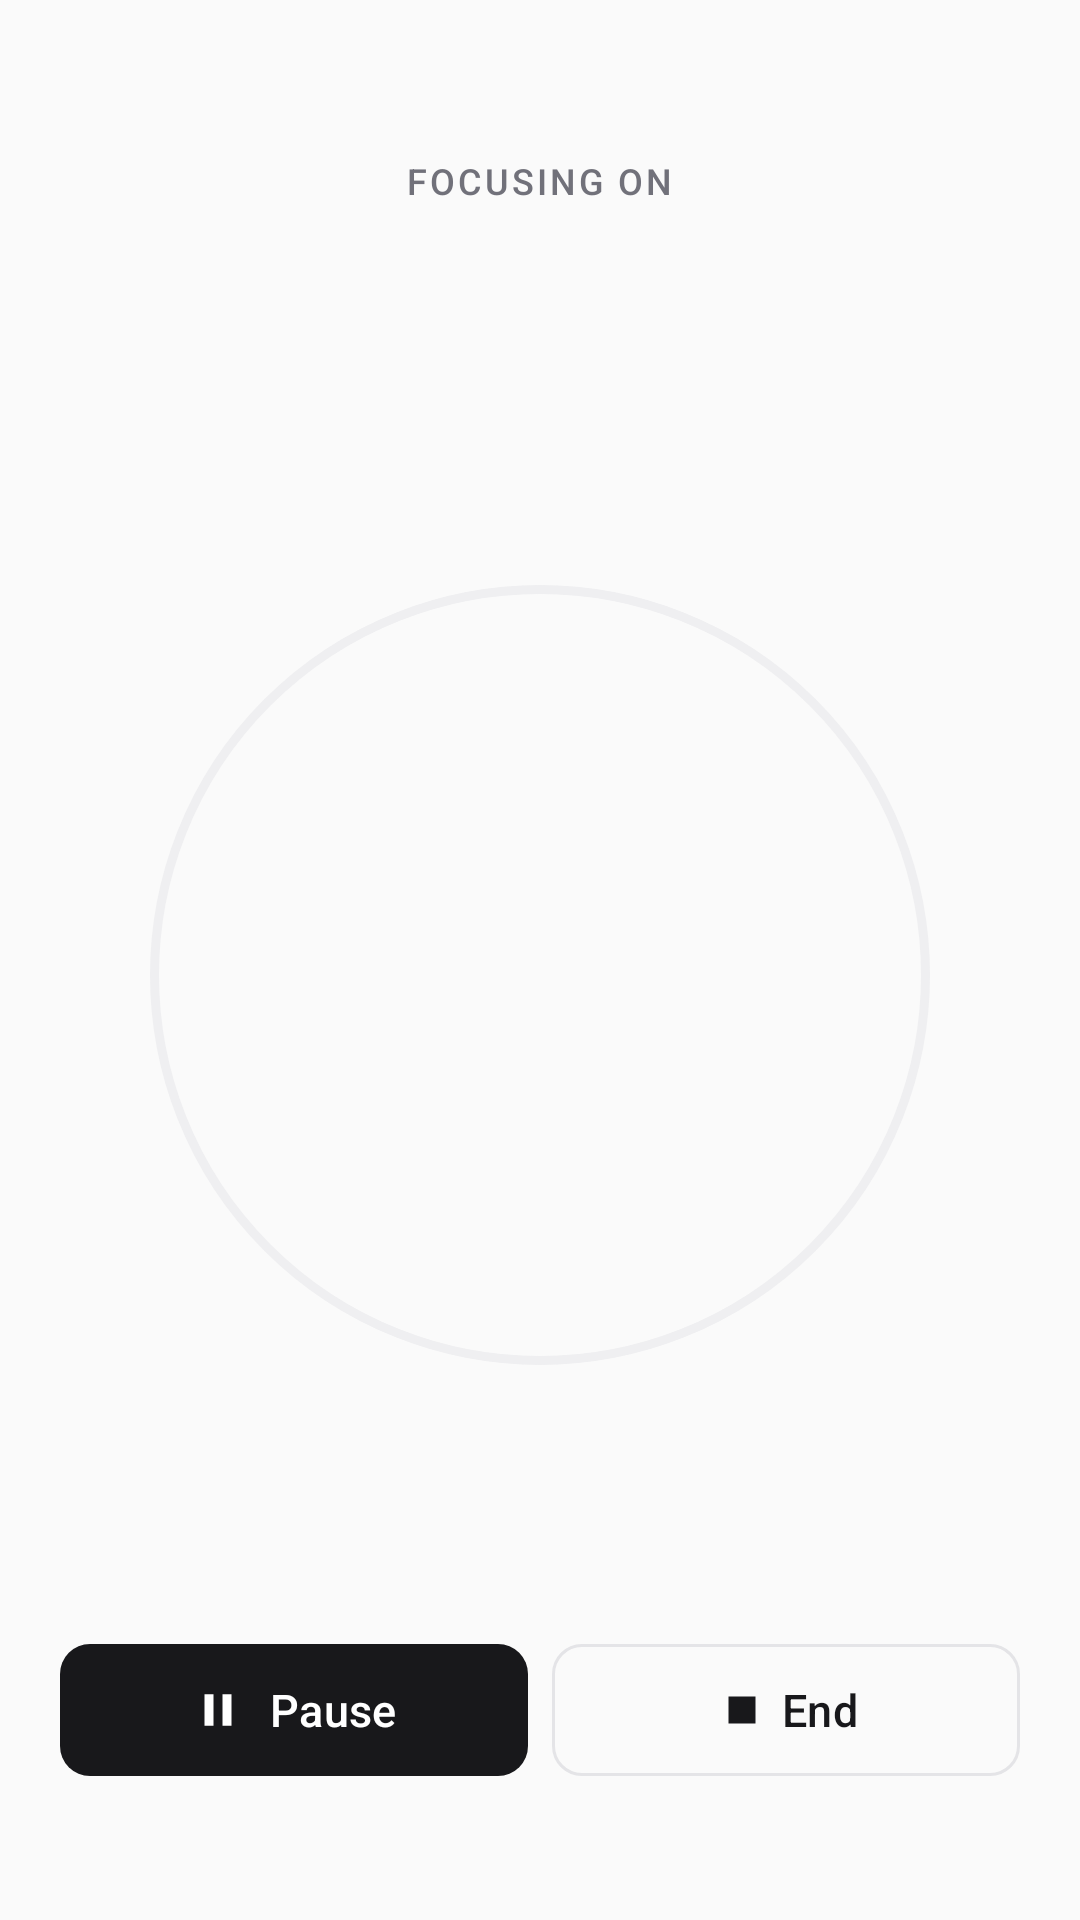

Here is an Android app screen rendered from its layout file. Give the layout XML and the strings, colors and styles it references.
<!-- AndroidManifest.xml: application theme Theme.Modity -->
<!-- res/layout/activity_focus_timer.xml -->
<?xml version="1.0" encoding="utf-8"?>
<androidx.constraintlayout.widget.ConstraintLayout xmlns:android="http://schemas.android.com/apk/res/android"
    xmlns:app="http://schemas.android.com/apk/res-auto"
    xmlns:tools="http://schemas.android.com/tools"
    android:id="@+id/focus_timer_root"
    android:layout_width="match_parent"
    android:layout_height="match_parent"
    android:padding="@dimen/screen_padding"
    tools:context=".ui.focus.FocusTimerActivity">

    <TextView
        android:id="@+id/tv_focus_label"
        android:layout_width="wrap_content"
        android:layout_height="wrap_content"
        android:layout_marginTop="@dimen/spacing_xl"
        android:text="@string/focus_label"
        android:textAppearance="@style/TextAppearance.Modity.Label"
        app:layout_constraintEnd_toEndOf="parent"
        app:layout_constraintStart_toStartOf="parent"
        app:layout_constraintTop_toTopOf="parent" />

    <TextView
        android:id="@+id/tv_task_title"
        android:layout_width="0dp"
        android:layout_height="wrap_content"
        android:layout_marginTop="@dimen/spacing_sm"
        android:gravity="center"
        android:maxLines="2"
        android:textAppearance="@style/TextAppearance.Modity.Headline"
        app:layout_constraintEnd_toEndOf="parent"
        app:layout_constraintStart_toStartOf="parent"
        app:layout_constraintTop_toBottomOf="@id/tv_focus_label"
        tools:text="Read 20 pages" />

    <com.google.android.material.progressindicator.CircularProgressIndicator
        android:id="@+id/progress_ring"
        android:layout_width="wrap_content"
        android:layout_height="wrap_content"
        android:max="1000"
        app:indicatorColor="?attr/colorOnSurface"
        app:indicatorSize="@dimen/focus_ring_size"
        app:layout_constraintBottom_toTopOf="@id/btn_pause"
        app:layout_constraintEnd_toEndOf="parent"
        app:layout_constraintStart_toStartOf="parent"
        app:layout_constraintTop_toBottomOf="@id/tv_task_title"
        app:trackColor="?attr/colorOutlineVariant"
        app:trackCornerRadius="2dp"
        app:trackThickness="3dp" />

    <TextView
        android:id="@+id/tv_time"
        android:layout_width="wrap_content"
        android:layout_height="wrap_content"
        android:textAppearance="@style/TextAppearance.Modity.Timer"
        app:layout_constraintBottom_toBottomOf="@id/progress_ring"
        app:layout_constraintEnd_toEndOf="@id/progress_ring"
        app:layout_constraintStart_toStartOf="@id/progress_ring"
        app:layout_constraintTop_toTopOf="@id/progress_ring"
        tools:text="24:59" />

    <TextView
        android:id="@+id/tv_state"
        android:layout_width="wrap_content"
        android:layout_height="wrap_content"
        android:textAppearance="@style/TextAppearance.Modity.Caption"
        app:layout_constraintEnd_toEndOf="@id/tv_time"
        app:layout_constraintStart_toStartOf="@id/tv_time"
        app:layout_constraintTop_toBottomOf="@id/tv_time"
        tools:text="Focusing" />

    <com.google.android.material.button.MaterialButton
        android:id="@+id/btn_pause"
        android:layout_width="0dp"
        android:layout_height="wrap_content"
        android:layout_marginEnd="@dimen/spacing_sm"
        android:layout_marginBottom="@dimen/spacing_lg"
        android:text="@string/focus_pause"
        app:icon="@drawable/ic_pause"
        app:layout_constraintBottom_toBottomOf="parent"
        app:layout_constraintEnd_toStartOf="@id/btn_end"
        app:layout_constraintStart_toStartOf="parent" />

    <com.google.android.material.button.MaterialButton
        android:id="@+id/btn_end"
        style="@style/Widget.Modity.Button.Outlined"
        android:layout_width="0dp"
        android:layout_height="wrap_content"
        android:text="@string/focus_end"
        app:icon="@drawable/ic_stop"
        app:layout_constraintBottom_toBottomOf="@id/btn_pause"
        app:layout_constraintEnd_toEndOf="parent"
        app:layout_constraintStart_toEndOf="@id/btn_pause" />

    <LinearLayout
        android:id="@+id/panel_done"
        android:layout_width="0dp"
        android:layout_height="wrap_content"
        android:layout_marginBottom="@dimen/spacing_lg"
        android:orientation="vertical"
        android:visibility="gone"
        app:layout_constraintBottom_toBottomOf="parent"
        app:layout_constraintEnd_toEndOf="parent"
        app:layout_constraintStart_toStartOf="parent"
        tools:visibility="visible">

        <TextView
            android:id="@+id/tv_done_summary"
            android:layout_width="match_parent"
            android:layout_height="wrap_content"
            android:layout_marginBottom="@dimen/spacing_md"
            android:gravity="center"
            android:textAppearance="@style/TextAppearance.Modity.Caption"
            tools:text="25m focused · 1 pause" />

        <com.google.android.material.button.MaterialButton
            android:id="@+id/btn_mark_done"
            android:layout_width="match_parent"
            android:layout_height="wrap_content"
            android:text="@string/focus_mark_task_done"
            app:icon="@drawable/ic_check" />

        <com.google.android.material.button.MaterialButton
            android:id="@+id/btn_close"
            style="@style/Widget.Modity.Button.Outlined"
            android:layout_width="match_parent"
            android:layout_height="wrap_content"
            android:layout_marginTop="@dimen/spacing_sm"
            android:text="@string/close" />
    </LinearLayout>
</androidx.constraintlayout.widget.ConstraintLayout>
<!-- resources referenced by this layout -->
<resources>
  <dimen name="focus_ring_size">260dp</dimen>
  <dimen name="screen_padding">20dp</dimen>
  <dimen name="spacing_lg">24dp</dimen>
  <dimen name="spacing_md">16dp</dimen>
  <dimen name="spacing_sm">8dp</dimen>
  <dimen name="spacing_xl">32dp</dimen>
  <string name="close">Close</string>
  <string name="focus_end">End</string>
  <string name="focus_label">Focusing on</string>
  <string name="focus_mark_task_done">Mark task done</string>
  <string name="focus_pause">Pause</string>
  <style name="TextAppearance.Modity.Caption" parent="TextAppearance.Material3.BodyMedium">
          <item name="android:textSize">13sp</item>
          <item name="android:textColor">?attr/colorOnSurfaceVariant</item>
      </style>
  <style name="TextAppearance.Modity.Headline" parent="TextAppearance.Material3.TitleLarge">
          <item name="android:textSize">22sp</item>
          <item name="android:fontFamily">sans-serif-medium</item>
          <item name="android:textColor">?attr/colorOnSurface</item>
      </style>
  <style name="TextAppearance.Modity.Timer" parent="TextAppearance.Material3.DisplayLarge">
          <item name="android:textSize">64sp</item>
          <item name="android:fontFamily">sans-serif-light</item>
          <item name="android:textColor">?attr/colorOnSurface</item>
          <item name="android:fontFeatureSettings">tnum</item>
      </style>
  <style name="Theme.Modity" parent="Base.Theme.Modity">
          <item name="android:windowLightStatusBar">true</item>
          <item name="android:windowLightNavigationBar" tools:targetApi="27">true</item>
      </style>
  <dimen name="button_height">52dp</dimen>
  <style name="TextAppearance.Modity.Button" parent="TextAppearance.Material3.LabelLarge">
          <item name="android:textSize">15sp</item>
          <item name="android:fontFamily">sans-serif-medium</item>
          <item name="android:textAllCaps">false</item>
      </style>
  <style name="ShapeAppearance.Modity.Small" parent="">
          <item name="cornerFamily">rounded</item>
          <item name="cornerSize">@dimen/corner_sm</item>
      </style>
  <dimen name="corner_sm">10dp</dimen>
  <color name="brand_primary">#18181B</color>
  <color name="brand_on_primary">#FFFFFF</color>
  <color name="brand_primary_container">#F4F4F5</color>
  <color name="brand_on_primary_container">#18181B</color>
  <color name="app_surface_variant">#F4F4F5</color>
  <color name="app_on_surface">#18181B</color>
  <color name="status_missed">#DC2626</color>
  <color name="app_background">#FAFAFA</color>
  <color name="app_surface">#FFFFFF</color>
  <color name="app_on_surface_variant">#71717A</color>
  <color name="app_outline">#E4E4E7</color>
  <color name="app_outline_variant">#EFEFF1</color>
  <style name="Widget.Modity.Toolbar" parent="Widget.Material3.Toolbar">
          <item name="titleTextAppearance">@style/TextAppearance.Modity.Title</item>
          <item name="android:background">@android:color/transparent</item>
      </style>
  <style name="ThemeOverlay.Modity.Dialog" parent="ThemeOverlay.Material3.MaterialAlertDialog">
          <item name="colorSurfaceContainerHigh">@color/app_surface</item>
          <item name="colorPrimary">@color/brand_primary</item>
      </style>
  <dimen name="corner_md">16dp</dimen>
  <dimen name="stroke_thin">1dp</dimen>
  <style name="TextAppearance.Modity.Title" parent="TextAppearance.Material3.TitleMedium">
          <item name="android:textSize">17sp</item>
          <item name="android:fontFamily">sans-serif-medium</item>
          <item name="android:textColor">?attr/colorOnSurface</item>
      </style>
  <style name="Widget.Modity.BottomNav.Indicator" parent="Widget.Material3.BottomNavigationView.ActiveIndicator">
          <item name="android:color">?attr/colorSurfaceVariant</item>
      </style>
</resources>
